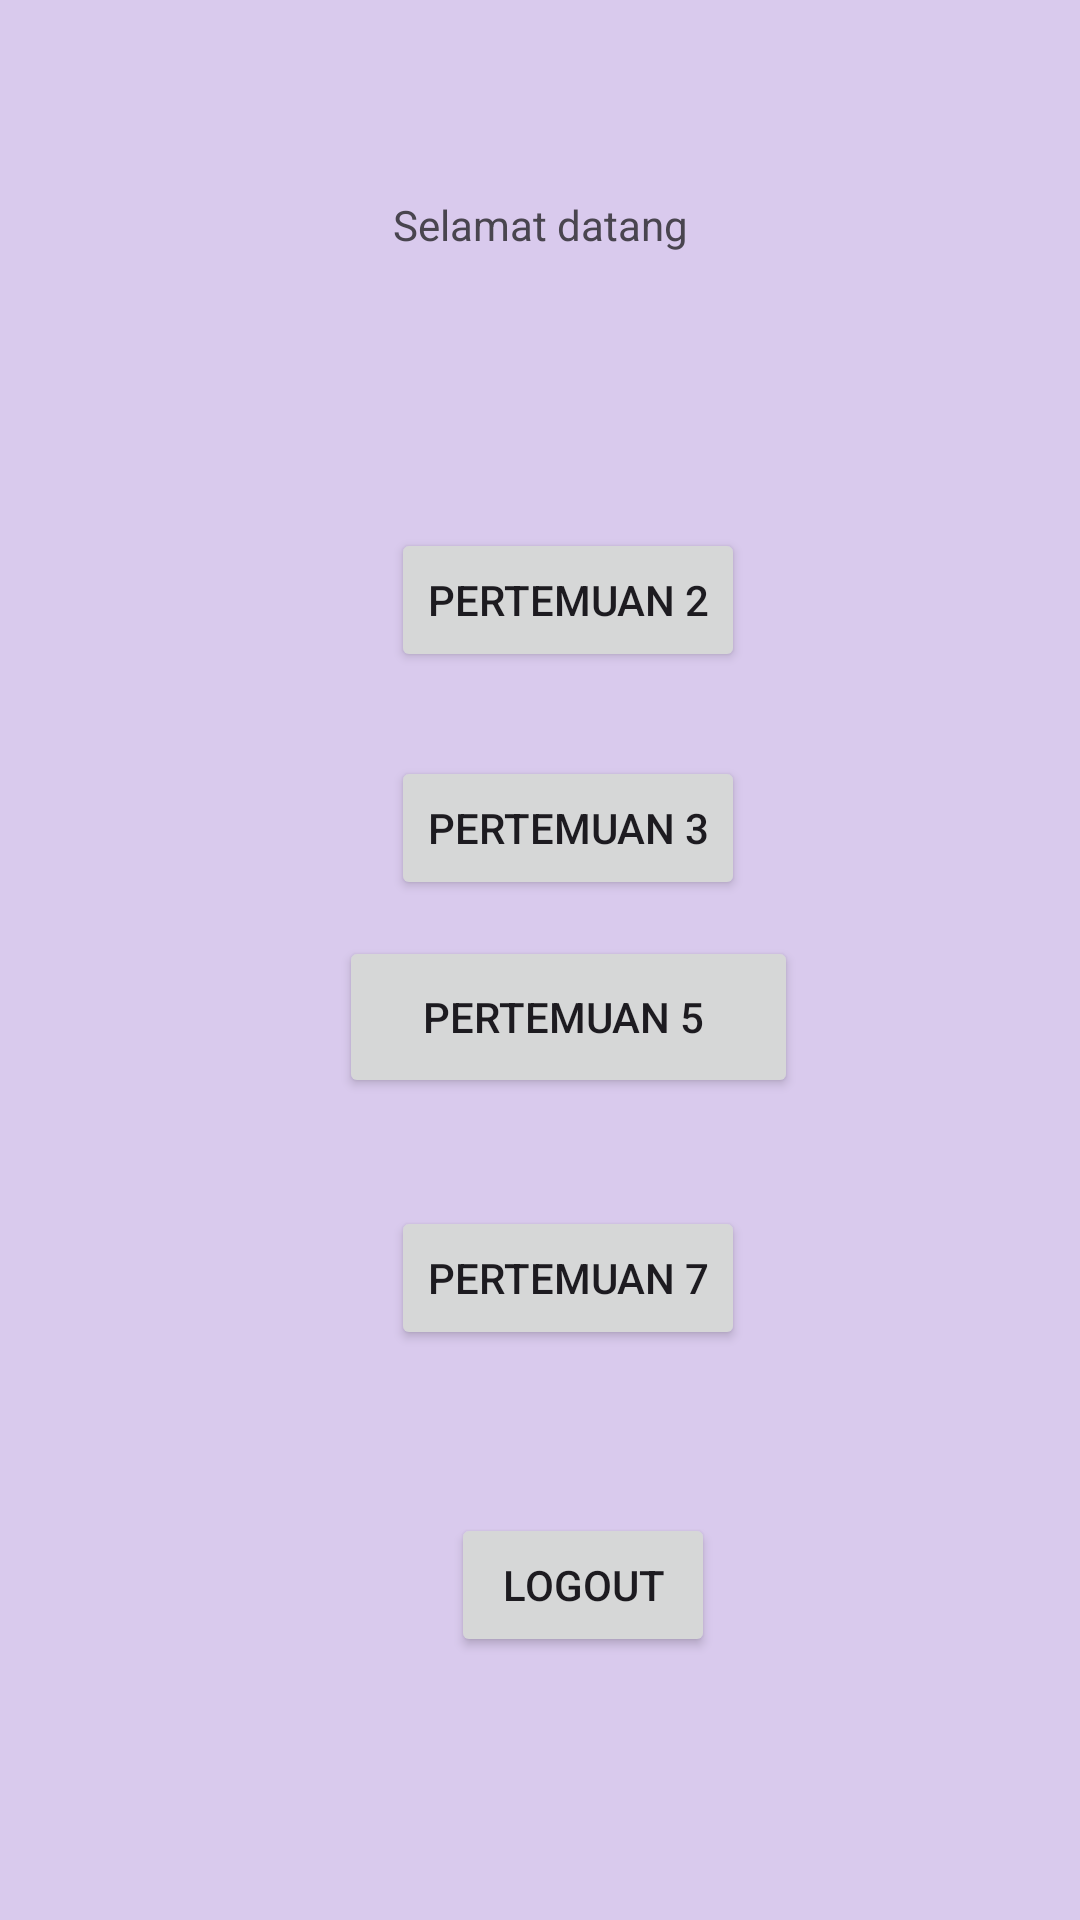

Android layout source for this screen:
<!-- AndroidManifest.xml: application theme Theme.Roujwaapps -->
<!-- res/layout/activity_main.xml -->
<?xml version="1.0" encoding="utf-8"?>
<androidx.constraintlayout.widget.ConstraintLayout xmlns:android="http://schemas.android.com/apk/res/android"
    xmlns:app="http://schemas.android.com/apk/res-auto"
    xmlns:tools="http://schemas.android.com/tools"
    android:id="@+id/main"
    android:layout_width="match_parent"
    android:layout_height="match_parent"
    android:background="#D9CAED"
    tools:context=".MainActivity">


    <TextView
        android:id="@+id/textView6"
        android:layout_width="wrap_content"
        android:layout_height="wrap_content"
        android:text="Selamat datang"
        app:layout_constraintBottom_toBottomOf="parent"
        app:layout_constraintEnd_toEndOf="parent"
        app:layout_constraintStart_toStartOf="parent"
        app:layout_constraintTop_toTopOf="parent"
        app:layout_constraintVertical_bias="0.105" />


    <Button
        android:id="@+id/btnToThirth"
        android:layout_width="wrap_content"
        android:layout_height="wrap_content"
        android:layout_marginTop="28dp"
        android:text="Pertemuan 3"
        app:layout_constraintEnd_toEndOf="parent"
        app:layout_constraintHorizontal_bias="0.539"
        app:layout_constraintStart_toStartOf="parent"
        app:layout_constraintTop_toBottomOf="@+id/btnToSecond" />

    <Button
        android:id="@+id/btnToFourth"
        android:layout_width="wrap_content"
        android:layout_height="wrap_content"
        android:layout_marginBottom="356dp"
        android:text="Pertemuan 4"
        app:layout_constraintBottom_toBottomOf="parent"
        app:layout_constraintEnd_toEndOf="parent"
        app:layout_constraintHorizontal_bias="0.56"
        app:layout_constraintStart_toStartOf="parent"
        app:layout_constraintTop_toBottomOf="@+id/btnToThirth"
        app:layout_constraintVertical_bias="1.0" />

    <Button
        android:id="@+id/btnToFifth"
        android:layout_width="153dp"
        android:layout_height="54dp"
        android:layout_marginTop="28dp"
        android:text="Pertemuan 5 "
        app:layout_constraintEnd_toEndOf="parent"
        app:layout_constraintHorizontal_bias="0.546"
        app:layout_constraintStart_toStartOf="parent"
        app:layout_constraintTop_toBottomOf="@+id/btnToFourth" />

    <Button
        android:id="@+id/btnLogout"
        android:layout_width="wrap_content"
        android:layout_height="wrap_content"
        android:text="Logout"

        app:layout_constraintBottom_toBottomOf="parent"
        app:layout_constraintEnd_toEndOf="parent"
        app:layout_constraintHorizontal_bias="0.553"
        app:layout_constraintStart_toStartOf="parent"
        app:layout_constraintTop_toTopOf="parent"
        app:layout_constraintVertical_bias="0.852" />

    <Button
        android:id="@+id/btnToSecond"
        android:layout_width="wrap_content"
        android:layout_height="wrap_content"
        android:layout_marginTop="176dp"
        android:text="Pertemuan 2"
        app:layout_constraintEnd_toEndOf="parent"
        app:layout_constraintHorizontal_bias="0.539"
        app:layout_constraintStart_toStartOf="parent"
        app:layout_constraintTop_toTopOf="parent" />

    <Button
        android:id="@+id/btnToSeventh"
        android:layout_width="wrap_content"
        android:layout_height="wrap_content"
        android:layout_marginTop="36dp"
        android:text="Pertemuan 7"
        app:layout_constraintEnd_toEndOf="parent"
        app:layout_constraintHorizontal_bias="0.539"
        app:layout_constraintStart_toStartOf="parent"
        app:layout_constraintTop_toBottomOf="@+id/btnToFifth" />
</androidx.constraintlayout.widget.ConstraintLayout>
<!-- resources referenced by this layout -->
<resources>
  <style name="Theme.Roujwaapps" parent="Base.Theme.Roujwaapps" />
  <style name="Base.Theme.Roujwaapps" parent="Theme.Material3.DayNight.NoActionBar">
          
          
      </style>
</resources>
